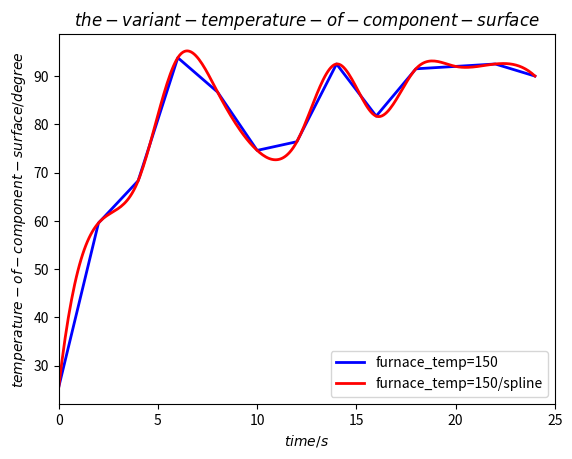

This chart was generated by the following Python code:
import numpy as np
import matplotlib.pyplot as plt
from scipy.interpolate import make_interp_spline

t = np.array([i for i in range(0, 26, 2)])
temp = np.array([25.6, 59.55, 68.3, 93.8, 86.7, 74.6, 76.4, 92.5, 81.7, 91.5, 92.0, 92.5, 90.0])
# a = np.size(temp)
# print(a)
figure, axis = plt.subplots(nrows=1, ncols=1)
axis.plot(t, temp, ls='-', lw=2, c='b', label='furnace_temp=150')
x_smooth = np.linspace(t.min(), t.max(), 300)
y_smooth = make_interp_spline(t, temp)(x_smooth)
axis.plot(x_smooth, y_smooth, ls='-', lw=2, c='r', label='furnace_temp=150/spline')
axis.set_xlabel('$time/s$')
axis.set_ylabel('$temperature-of-component-surface/degree$')
axis.set_xlim(0, 25)
axis.set_title('$the-variant-temperature-of-component-surface$')
plt.legend()
plt.savefig('fixed_curves', dpi=500)
plt.show()

